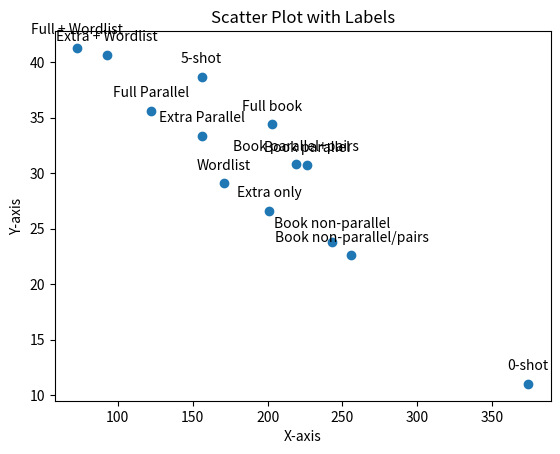

Python code for this plot:
import numpy as np
import matplotlib.pyplot as plt


# eng-kal data
# x = np.array([569,165,165,100,126,77,305,224,223,298,320,240,248])
x = np.array([374, 156, 156, 93, 122, 73, 171, 201, 203, 243, 256, 219, 226])
y = np.array([11,38.7,33.4,40.7,35.6,41.3,29.1,26.6,34.4,23.8,22.6,30.8,30.7])
labels = [
"0-shot", "5-shot", "Extra Parallel", "Extra + Wordlist", "Full Parallel", "Full + Wordlist", "Wordlist",
"Extra only", "Full book", "Book non-parallel", "Book non-parallel/pairs", "Book parallel+pairs", "Book parallel"
]

# kal-eng data
# x = np.array([395, 94, 94, 62, 57, 41, 164, 127, 91, 125, 133, 117, 121])
# y = np.array([12.7, 34.7, 38.5, 46.6, 39.8, 47.5, 27.9, 33.1, 34.4, 27.8, 27.5, 34.7, 33.7])
labels = [
"0-shot", "5-shot", "Extra Parallel", "Extra + Wordlist", "Full Parallel", "Full + Wordlist", "Wordlist",
"Extra only", "Full book", "Book non-parallel", "Book non-parallel/pairs", "Book parallel+pairs", "Book parallel"
]

plt.scatter(x, y)
for i, label in enumerate(labels):
    plt.annotate(label, (x[i], y[i]), textcoords="offset points", xytext=(0,10), ha='center')

# Display the plot
plt.xlabel('X-axis')
plt.ylabel('Y-axis')
plt.title('Scatter Plot with Labels')
plt.show()
